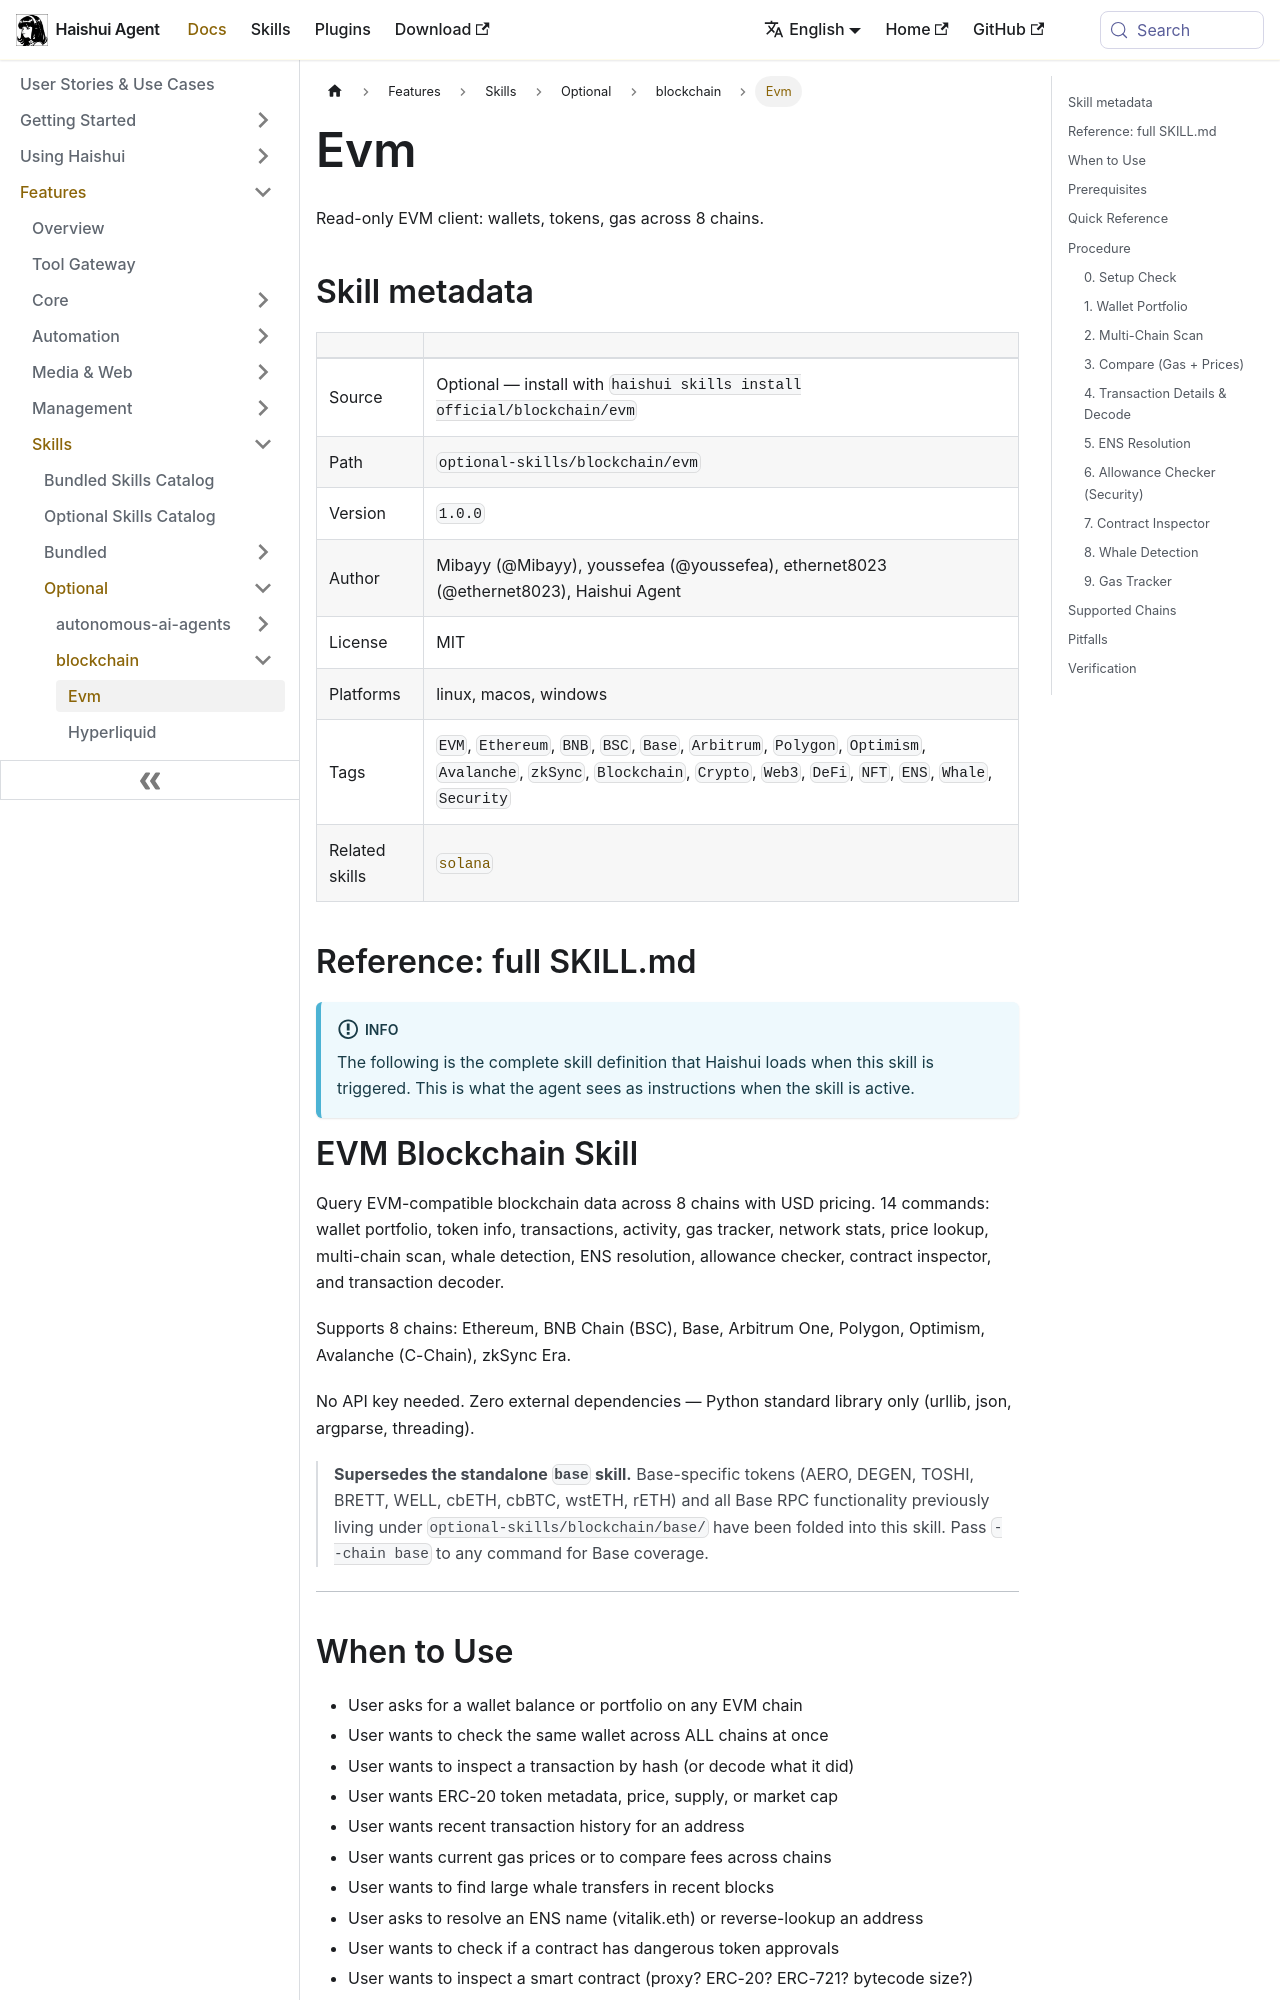

repository: aiqinghaiwork163/haishui-agent · page: docs/user-guide/skills/optional/blockchain/blockchain-evm/index.html · generator: docusaurus

---
title: "Evm — Read-only EVM client: wallets, tokens, gas across 8 chains"
sidebar_label: "Evm"
description: "Read-only EVM client: wallets, tokens, gas across 8 chains"
---

{/* This page is auto-generated from the skill's SKILL.md by website/scripts/generate-skill-docs.py. Edit the source SKILL.md, not this page. */}

# Evm

Read-only EVM client: wallets, tokens, gas across 8 chains.

## Skill metadata

| | |
|---|---|
| Source | Optional — install with `haishui skills install official/blockchain/evm` |
| Path | `optional-skills/blockchain/evm` |
| Version | `1.0.0` |
| Author | Mibayy (@Mibayy), youssefea (@youssefea), ethernet8023 (@ethernet8023), Haishui Agent |
| License | MIT |
| Platforms | linux, macos, windows |
| Tags | `EVM`, `Ethereum`, `BNB`, `BSC`, `Base`, `Arbitrum`, `Polygon`, `Optimism`, `Avalanche`, `zkSync`, `Blockchain`, `Crypto`, `Web3`, `DeFi`, `NFT`, `ENS`, `Whale`, `Security` |
| Related skills | [`solana`](../../optional/blockchain/blockchain-solana.md) |

## Reference: full SKILL.md

:::info
The following is the complete skill definition that Haishui loads when this skill is triggered. This is what the agent sees as instructions when the skill is active.
:::

# EVM Blockchain Skill

Query EVM-compatible blockchain data across 8 chains with USD pricing.
14 commands: wallet portfolio, token info, transactions, activity, gas tracker,
network stats, price lookup, multi-chain scan, whale detection, ENS resolution,
allowance checker, contract inspector, and transaction decoder.

Supports 8 chains: Ethereum, BNB Chain (BSC), Base, Arbitrum One, Polygon,
Optimism, Avalanche (C-Chain), zkSync Era.

No API key needed. Zero external dependencies — Python standard library only
(urllib, json, argparse, threading).

> **Supersedes the standalone `base` skill.** Base-specific tokens (AERO, DEGEN,
> TOSHI, BRETT, WELL, cbETH, cbBTC, wstETH, rETH) and all Base RPC functionality
> previously living under `optional-skills/blockchain/base/` have been folded
> into this skill. Pass `--chain base` to any command for Base coverage.

---
